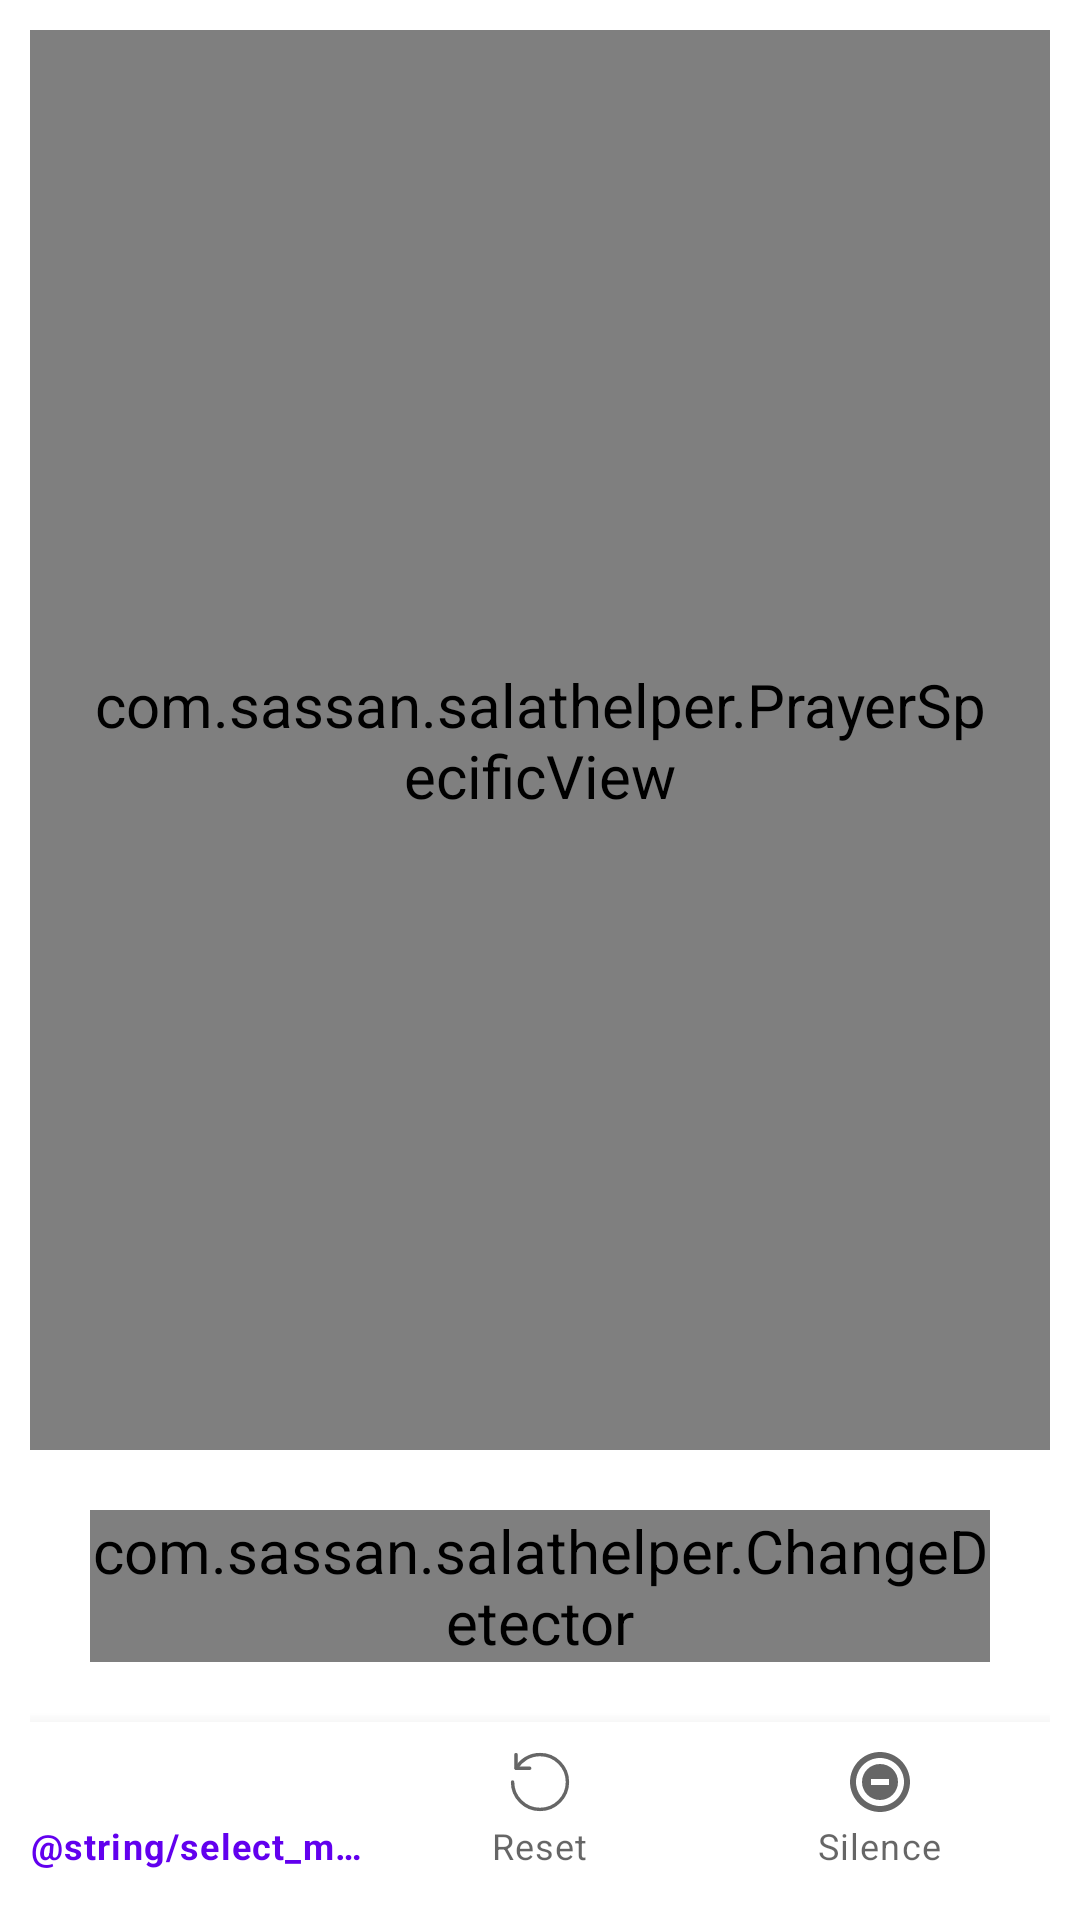

Reconstruct the res/layout file that produces this screen, plus the resources it refers to.
<!-- AndroidManifest.xml: application theme Theme.SalatHelper -->
<!-- res/layout/activity_main.xml -->
<androidx.constraintlayout.widget.ConstraintLayout xmlns:android="http://schemas.android.com/apk/res/android"
    xmlns:app="http://schemas.android.com/apk/res-auto"
    xmlns:tools="http://schemas.android.com/tools"
    android:layout_width="match_parent"
    android:layout_height="match_parent"
    android:padding="10dp"
    tools:context="com.sassan.salathelper.MainActivity">

    <com.sassan.salathelper.PrayerSpecificView
        android:id="@+id/prayer_specific_view"
        android:layout_width="match_parent"
        android:layout_height="0dp"
        android:padding="20dp"
        app:layout_constraintBottom_toTopOf="@+id/light_change_detector"
        app:layout_constraintEnd_toEndOf="parent"
        app:layout_constraintStart_toStartOf="parent"
        app:layout_constraintTop_toTopOf="parent" />

    <com.sassan.salathelper.ChangeDetector
        android:id="@+id/light_change_detector"
        android:layout_width="match_parent"
        android:layout_height="wrap_content"
        android:layout_margin="20dp"
        app:layout_constraintBottom_toTopOf="@id/main_activity_bottom_navigation"
        app:layout_constraintEnd_toEndOf="parent"
        app:layout_constraintStart_toStartOf="parent"
        app:layout_constraintTop_toBottomOf="@+id/prayer_specific_view" />

    <com.google.android.material.bottomnavigation.BottomNavigationView
        android:id="@+id/main_activity_bottom_navigation"
        android:layout_width="match_parent"
        android:layout_height="wrap_content"
        android:layout_alignParentBottom="true"
        app:layout_constraintBottom_toBottomOf="parent"
        app:layout_constraintEnd_toEndOf="parent"
        app:layout_constraintStart_toStartOf="parent"
        app:layout_constraintTop_toBottomOf="@+id/light_change_detector"
        app:menu="@menu/main_activity_menu" />


</androidx.constraintlayout.widget.ConstraintLayout>
<!-- resources referenced by this layout -->
<resources>
  <style name="Theme.SalatHelper" parent="Theme.MaterialComponents.DayNight.DarkActionBar">
          
          <item name="colorPrimary">@color/purple_500</item>
          <item name="colorPrimaryVariant">@color/purple_700</item>
          <item name="colorOnPrimary">@color/white</item>
          
          <item name="colorSecondary">@color/teal_200</item>
          <item name="colorSecondaryVariant">@color/teal_700</item>
          <item name="colorOnSecondary">@color/black</item>
          
          <item name="android:statusBarColor">?attr/colorPrimaryVariant</item>
          
          <item name="android:textSize">20sp</item>
      </style>
  <color name="purple_500">#FF6200EE</color>
  <color name="purple_700">#FF3700B3</color>
  <color name="white">#FFFFFFFF</color>
  <color name="teal_200">#FF03DAC5</color>
  <color name="teal_700">#FF018786</color>
  <color name="black">#FF000000</color>
</resources>
